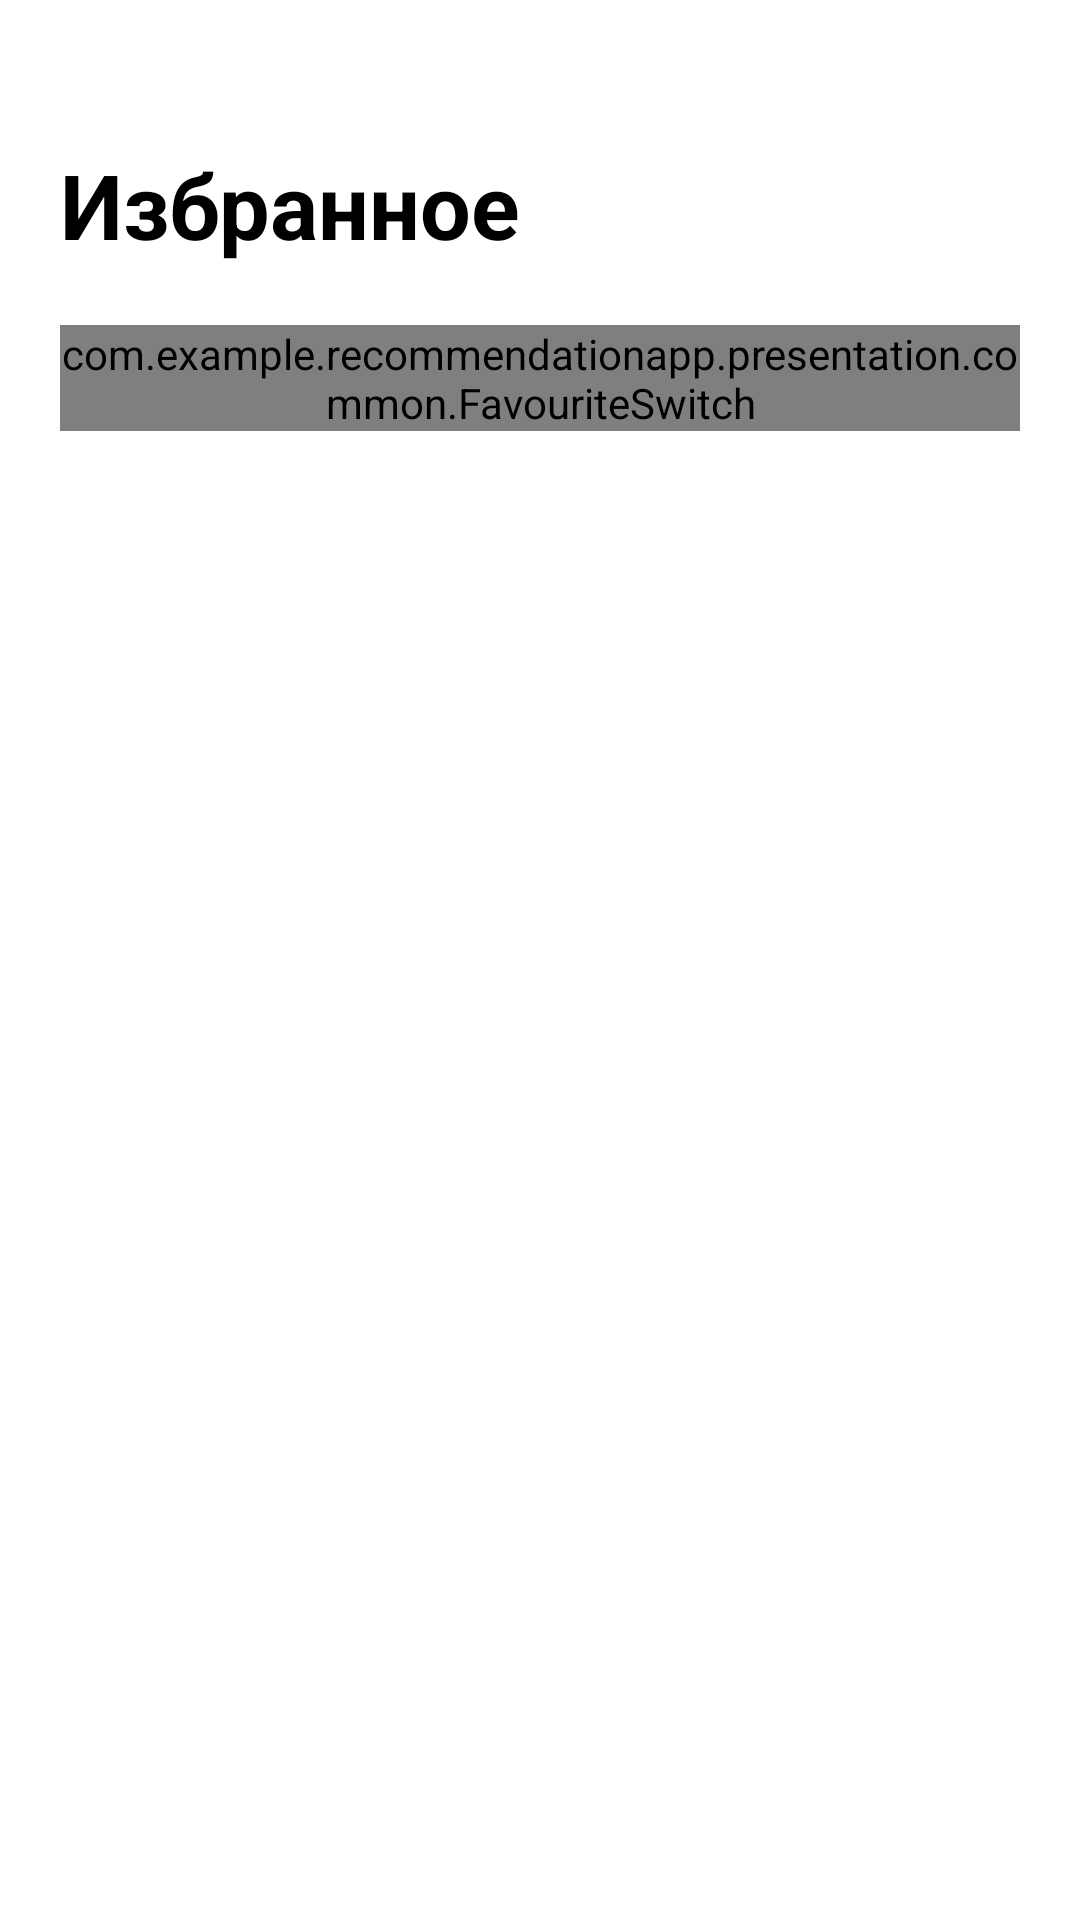

Android layout source for this screen:
<!-- AndroidManifest.xml: application theme Theme.RecommendationApp -->
<!-- res/layout/fragment_favourite.xml -->
<?xml version="1.0" encoding="utf-8"?>
<androidx.constraintlayout.widget.ConstraintLayout xmlns:android="http://schemas.android.com/apk/res/android"
    xmlns:app="http://schemas.android.com/apk/res-auto"
    xmlns:tools="http://schemas.android.com/tools"
    android:layout_width="match_parent"
    android:layout_height="match_parent"
    android:orientation="vertical"
    android:paddingHorizontal="20dp"
    android:paddingTop="48dp"
    android:animateLayoutChanges="true">

    <TextView
        android:id="@+id/textView8"
        android:layout_width="wrap_content"
        android:layout_height="wrap_content"
        android:text="@string/favourite"
        android:textColor="@color/black"
        android:textSize="30sp"
        android:textStyle="bold"
        app:layout_constraintStart_toStartOf="parent"
        app:layout_constraintTop_toTopOf="parent" />

    <com.example.recommendationapp.presentation.common.FavouriteSwitch
        android:id="@+id/fav_switch"
        android:layout_width="match_parent"
        android:layout_height="wrap_content"
        android:layout_marginVertical="20dp"
        app:layout_constraintEnd_toEndOf="parent"
        app:layout_constraintStart_toStartOf="parent"
        app:layout_constraintTop_toBottomOf="@+id/textView8" />

    <androidx.constraintlayout.widget.ConstraintLayout
        android:id="@+id/empty_holder"
        android:layout_width="match_parent"
        android:layout_height="wrap_content"
        android:visibility="gone"
        app:layout_constraintBottom_toBottomOf="parent"
        app:layout_constraintEnd_toEndOf="parent"
        app:layout_constraintStart_toStartOf="@+id/recycler"
        app:layout_constraintTop_toBottomOf="@+id/fav_switch">

        <androidx.constraintlayout.widget.ConstraintLayout
            android:id="@+id/constraintLayout2"
            android:layout_width="70dp"
            android:layout_height="70dp"
            android:layout_margin="50dp"
            android:background="@drawable/rounded_grey_holder"
            app:layout_constraintEnd_toEndOf="parent"
            app:layout_constraintStart_toStartOf="parent"
            app:layout_constraintTop_toTopOf="parent">

            <ImageView
                android:id="@+id/empty_image"
                android:layout_width="30dp"
                android:layout_height="30dp"
                android:src="@drawable/ic_fav_nav_24"
                app:layout_constraintBottom_toBottomOf="parent"
                app:layout_constraintEnd_toEndOf="parent"
                app:layout_constraintStart_toStartOf="parent"
                app:layout_constraintTop_toTopOf="parent" />
        </androidx.constraintlayout.widget.ConstraintLayout>

        <TextView
            android:id="@+id/empty_message"
            android:layout_width="match_parent"
            android:layout_height="wrap_content"
            android:layout_marginHorizontal="40dp"
            android:layout_marginTop="20dp"
            android:text="@string/fav_empty_message"
            android:textAlignment="center"
            android:textColor="@color/violet_700"
            android:textSize="18sp"
            app:layout_constraintEnd_toEndOf="parent"
            app:layout_constraintStart_toStartOf="parent"
            app:layout_constraintTop_toBottomOf="@+id/constraintLayout2" />

        <TextView
            android:id="@+id/empty_description"
            android:layout_width="match_parent"
            android:layout_height="wrap_content"
            android:layout_marginHorizontal="40dp"
            android:layout_marginTop="20dp"
            android:text="@string/fav_empty_comment"
            android:textAlignment="center"
            android:textColor="@color/gray_500"
            android:textSize="14sp"
            app:layout_constraintBottom_toBottomOf="parent"
            app:layout_constraintEnd_toEndOf="parent"
            app:layout_constraintStart_toStartOf="parent"
            app:layout_constraintTop_toBottomOf="@+id/empty_message" />
    </androidx.constraintlayout.widget.ConstraintLayout>

    <androidx.recyclerview.widget.RecyclerView
        android:id="@+id/recycler"
        android:layout_width="match_parent"
        android:layout_height="0dp"
        android:layout_marginTop="20dp"
        app:layout_constraintBottom_toBottomOf="parent"
        app:layout_constraintEnd_toEndOf="parent"
        app:layout_constraintStart_toStartOf="parent"
        app:layout_constraintTop_toBottomOf="@+id/fav_switch" />
</androidx.constraintlayout.widget.ConstraintLayout>
<!-- resources referenced by this layout -->
<resources>
  <color name="black">#FF000000</color>
  <color name="gray_500">#978d92</color>
  <color name="violet_700">#2f1b25</color>
  <!-- drawable rounded_grey_holder (drawable) -->
  <?xml version="1.0" encoding="utf-8"?>
  <shape xmlns:android="http://schemas.android.com/apk/res/android"
      android:shape="rectangle">
      <solid
          android:color="@color/gray_200" />
      <corners android:radius="10dp"/>
  </shape>
  <string name="fav_empty_comment">Добавляйте заведения в любимые места, чтобы мы могли рекомендовать похожие</string>
  <string name="fav_empty_message">Тут пока пусто…</string>
  <string name="favourite">Избранное</string>
  <color name="gray_200">#eae8e9</color>
  <color name="orange_500">#F4743B</color>
  <color name="purple_700">#FF3700B3</color>
  <color name="white">#FFFFFFFF</color>
  <color name="teal_700">#FF018786</color>
  <style name="Widget.RecommendationApp.TextInputLayout" parent="Widget.MaterialComponents.TextInputLayout.OutlinedBox">
          <item name="materialThemeOverlay">@style/ThemeOverlay.RecommendationApp.TextInputLayout</item>
          <item name="boxBackgroundColor">@color/white</item>
          <item name="boxStrokeColor">@color/orange_500</item>
          <item name="boxStrokeWidth">0dp</item>
      </style>
  <style name="ShapeAppearance.RecommendationApp.SmallComponent" parent="ShapeAppearance.MaterialComponents.SmallComponent">
          <item name="cornerFamily">rounded</item>
          <item name="cornerSize">50%</item>
      </style>
  <style name="ThemeOverlay.RecommendationApp.BottomSheetDialog" parent="ThemeOverlay.MaterialComponents.BottomSheetDialog">
          <item name="bottomSheetStyle">@style/ModalBottomSheetDialog</item>
      </style>
  <style name="Widget.RecommendationApp.Chip" parent="Widget.MaterialComponents.Chip.Choice">
          <item name="chipBackgroundColor">@color/background_chip_tint_default</item>
          <item name="chipStrokeWidth">1dp</item>
          <item name="chipStrokeColor">@color/stroke_tint</item>
          <item name="android:textColor">@color/text_chip_tint_default</item>
          <item name="shapeAppearanceOverlay">@null</item>
      </style>
  <style name="Widget.RecommendationApp.CollapsingToolbar" parent="Widget.MaterialComponents.Toolbar.Primary">
          <item name="materialThemeOverlay">@style/ThemeOverlay.RecommendationApp.CollapsingToolbar</item>
      </style>
  <style name="ThemeOverlay.RecommendationApp.TextInputLayout" parent="">
          <item name="colorPrimary">@color/white</item>
          <item name="hintEnabled">false</item>
          <item name="editTextStyle">@style/Widget.MaterialComponents.TextInputEditText.OutlinedBox</item>
      </style>
  <style name="ModalBottomSheetDialog" parent="ThemeOverlay.MaterialComponents.BottomSheetDialog">
          <item name="bottomSheetStyle">@style/ModalBottomSheet</item>
          <item name="shapeAppearance">@style/ShapeAppearance.RecommendationApp.LargeComponent</item>
      </style>
  <style name="ThemeOverlay.RecommendationApp.CollapsingToolbar" parent="">
          <item name="contentScrim">@color/white</item>
          <item name="collapsedTitleTextColor">@color/black</item>
          <item name="expandedTitleTextColor">@color/white</item>
          <item name="expandedTitleGravity">center_horizontal|bottom</item>
      </style>
  <style name="ModalBottomSheet" parent="Widget.MaterialComponents.BottomSheet.Modal">
          <item name="enableEdgeToEdge">true</item>
          <item name="behavior_skipCollapsed">true</item>
          <item name="android:layout_height">match_parent</item>
      </style>
  <style name="ShapeAppearance.RecommendationApp.LargeComponent" parent="ShapeAppearance.MaterialComponents.LargeComponent">
          <item name="cornerFamily">rounded</item>
          <item name="cornerSize">24dp</item>
      </style>
</resources>
